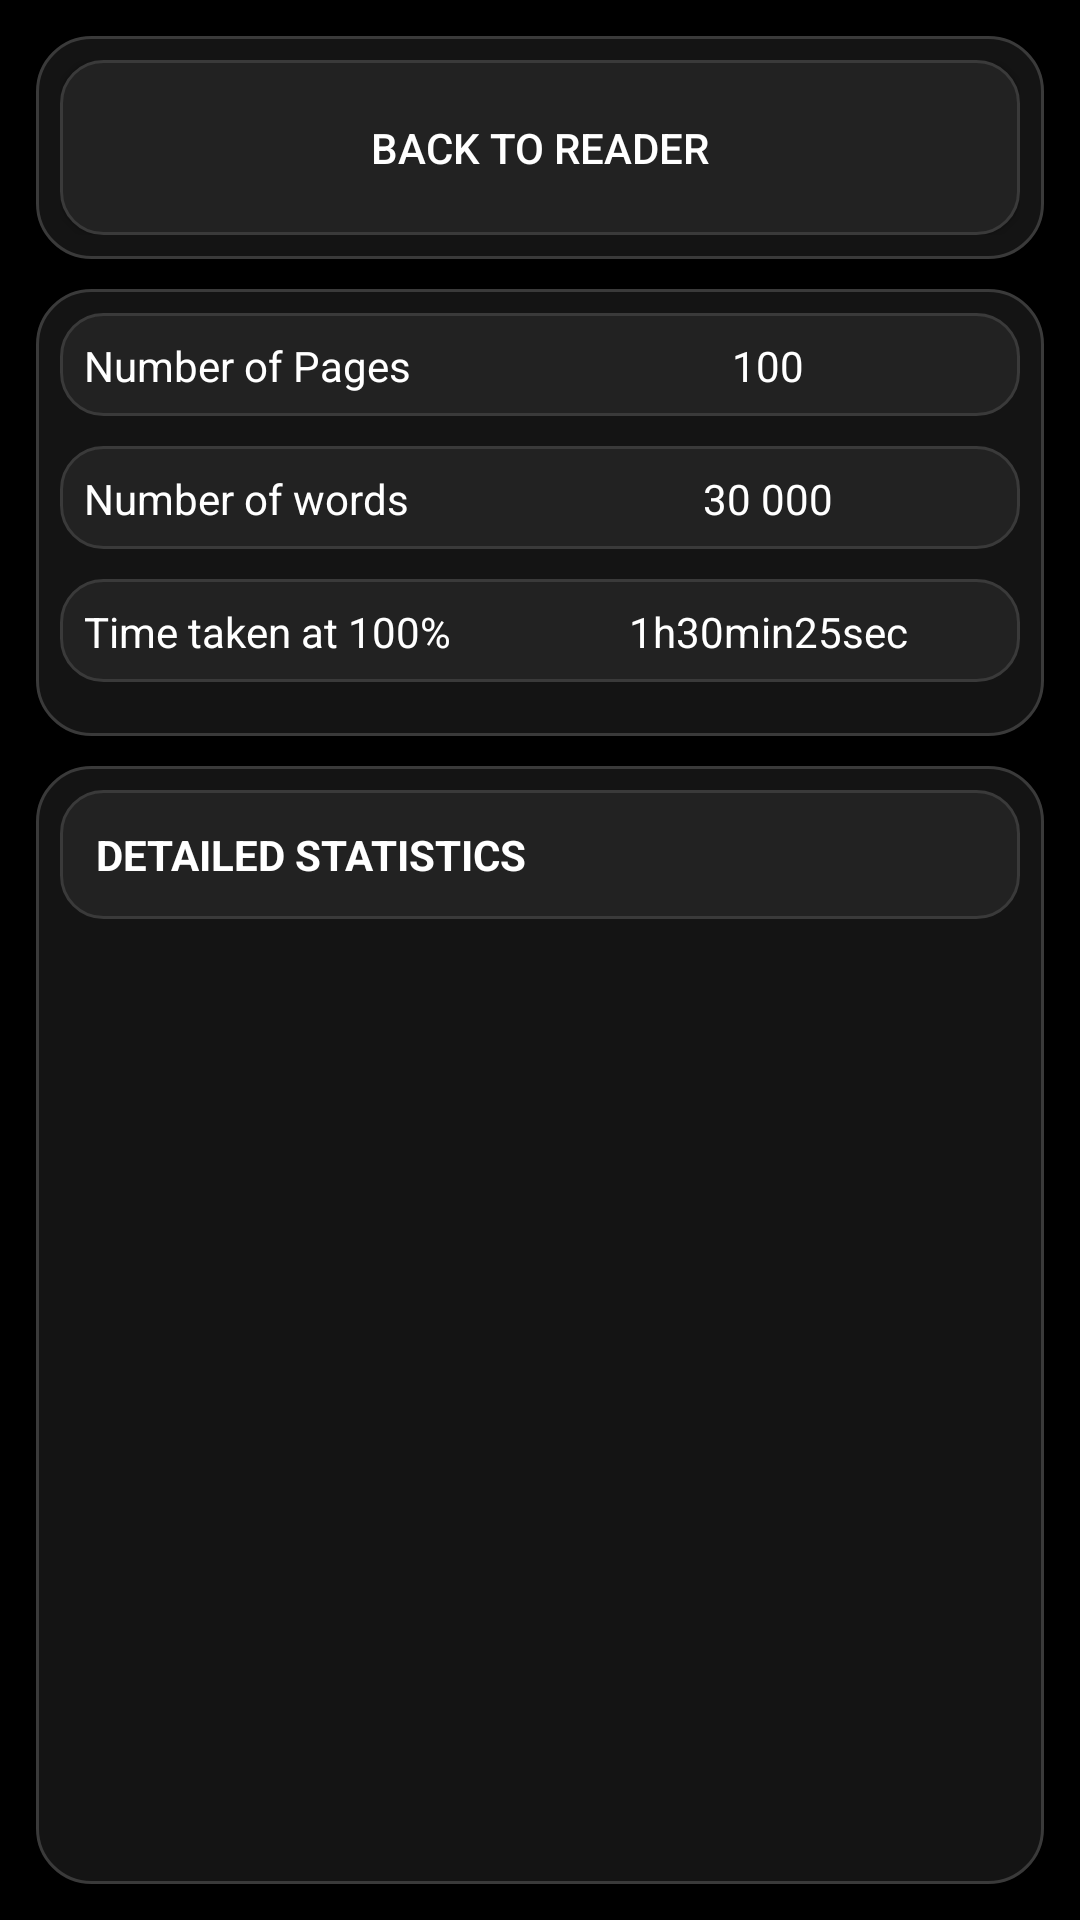

Reconstruct the res/layout file that produces this screen, plus the resources it refers to.
<!-- AndroidManifest.xml: application theme Theme.WordPerWordReader -->
<!-- res/layout/activity_statistics.xml -->
<?xml version="1.0" encoding="utf-8"?>
<LinearLayout xmlns:android="http://schemas.android.com/apk/res/android"
    android:layout_width="match_parent"
    android:layout_height="match_parent"
    android:background="@color/black"
    android:orientation="vertical"
    android:padding="12dp">

    <LinearLayout
        android:layout_width="match_parent"
        android:layout_height="0dp"
        android:layout_marginBottom="10dp"
        android:layout_weight="1"
        android:background="@drawable/bg_surface_panel"
        android:orientation="horizontal"
        android:padding="8dp">

        <Button
            android:id="@+id/button_back_to_reader"
            android:layout_width="match_parent"
            android:layout_height="match_parent"
            android:background="@drawable/bg_reading_button"
            android:text="@string/back_to_reader"
            android:textColor="@color/white" />

    </LinearLayout>


    <LinearLayout
        android:layout_width="match_parent"
        android:layout_height="0dp"
        android:layout_marginBottom="10dp"
        android:layout_weight="2"
        android:background="@drawable/bg_surface_panel"
        android:orientation="vertical"
        android:padding="8dp">

        <LinearLayout
            android:layout_width="match_parent"
            android:layout_height="0dp"
            android:layout_marginBottom="10dp"
            android:layout_weight="1"
            android:background="@drawable/bg_reading_button"
            android:orientation="horizontal"
            android:padding="8dp">

            <TextView
                android:id="@+id/label_number_pages"
                android:layout_width="0dp"
                android:layout_height="match_parent"
                android:layout_weight="1"
                android:gravity="left|center"
                android:text="@string/number_of_pages"
                android:textColor="@color/white" />

            <TextView
                android:id="@+id/text_number_pages"
                android:layout_width="0dp"
                android:layout_height="match_parent"
                android:layout_weight="1"
                android:gravity="center"
                android:text="100"
                android:textColor="@color/white" />
        </LinearLayout>

        <LinearLayout
            android:layout_width="match_parent"
            android:layout_height="0dp"
            android:layout_marginBottom="10dp"
            android:layout_weight="1"
            android:background="@drawable/bg_reading_button"
            android:orientation="horizontal"
            android:padding="8dp">

            <TextView
                android:id="@+id/label_number_words"
                android:layout_width="0dp"
                android:layout_height="match_parent"
                android:layout_weight="1"
                android:gravity="left|center"
                android:text="@string/number_of_words"
                android:textColor="@color/white" />

            <TextView
                android:id="@+id/text_number_words"
                android:layout_width="0dp"
                android:layout_height="match_parent"
                android:layout_weight="1"
                android:gravity="center"
                android:text="30 000"
                android:textColor="@color/white" />
        </LinearLayout>

        <LinearLayout
            android:layout_width="match_parent"
            android:layout_height="0dp"
            android:layout_marginBottom="10dp"
            android:layout_weight="1"
            android:background="@drawable/bg_reading_button"
            android:orientation="horizontal"
            android:padding="8dp">

            <TextView
                android:id="@+id/label_time_taken"
                android:layout_width="0dp"
                android:layout_height="match_parent"
                android:layout_weight="1"
                android:gravity="left|center"
                android:text="@string/time_taken_at_100_speed"
                android:textColor="@color/white" />

            <TextView
                android:id="@+id/text_time_taken"
                android:layout_width="0dp"
                android:layout_height="match_parent"
                android:layout_weight="1"
                android:gravity="center"
                android:text="1h30min25sec"
                android:textColor="@color/white" />
        </LinearLayout>

    </LinearLayout>

    <LinearLayout
        android:layout_width="match_parent"
        android:layout_height="0dp"
        android:layout_weight="5"
        android:background="@drawable/bg_surface_panel"
        android:orientation="vertical"
        android:padding="8dp">

        <TextView
            android:id="@+id/label_words_per_page"
            android:layout_width="match_parent"
            android:layout_height="wrap_content"
            android:layout_marginBottom="8dp"
            android:background="@drawable/bg_reading_button"
            android:padding="12dp"
            android:text="@string/detailed_statistics"
            android:textAllCaps="true"
            android:textColor="@color/white"
            android:textSize="14sp"
            android:textStyle="bold" />

        <ScrollView
            android:layout_width="match_parent"
            android:layout_height="0dp"
            android:layout_weight="1"
            android:fillViewport="true">

            <TextView
                android:id="@+id/text_words_per_page"
                android:layout_width="match_parent"
                android:layout_height="wrap_content"
                android:padding="16dp"
                android:textColor="@color/white"
                android:textSize="18sp" />

        </ScrollView>

    </LinearLayout>

</LinearLayout>
<!-- resources referenced by this layout -->
<resources>
  <color name="black">#FF000000</color>
  <color name="white">#FFFFFFFF</color>
  <!-- drawable bg_reading_button (drawable) -->
  <?xml version="1.0" encoding="utf-8"?>
  <ripple xmlns:android="http://schemas.android.com/apk/res/android"
      android:color="@color/reading_ripple">
      <item>
          <shape android:shape="rectangle">
              <solid android:color="@color/reading_button_gray" />
              <corners android:radius="14dp" />
              <stroke
                  android:width="1dp"
                  android:color="@color/reading_surface_stroke" />
          </shape>
      </item>
  </ripple>
  <!-- drawable bg_surface_panel (drawable) -->
  <?xml version="1.0" encoding="utf-8"?>
  <shape xmlns:android="http://schemas.android.com/apk/res/android"
      android:shape="rectangle">
      <solid android:color="@color/reading_surface" />
      <corners android:radius="18dp" />
      <stroke
          android:width="1dp"
          android:color="@color/reading_surface_stroke" />
  </shape>
  <string name="back_to_reader">Back to reader</string>
  <string name="detailed_statistics">Detailed Statistics</string>
  <string name="number_of_pages">Number of Pages</string>
  <string name="number_of_words">Number of words</string>
  <string name="time_taken_at_100_speed">Time taken at 100% speed</string>
  <style name="Theme.WordPerWordReader" parent="android:Theme.Material.Light.NoActionBar" />
  <color name="reading_ripple">#33FFFFFF</color>
  <color name="reading_button_gray">#222222</color>
  <color name="reading_surface_stroke">#3A3A3A</color>
  <color name="reading_surface">#141414</color>
</resources>
